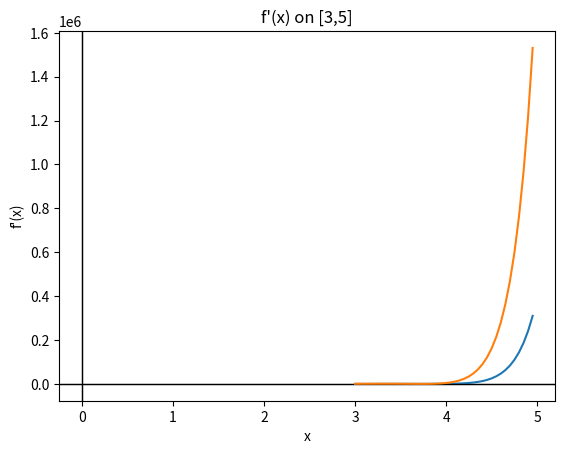

Write the Python code that produced this figure.
# import libraries
import math
import scipy
from scipy import special
import numpy as np
import matplotlib.pyplot as plt
        
def driver():
    x = np.arange(3,5,.05)
    f = lambda x: np.exp(3*x)-27*x**6+27*x**4*np.exp(x)-9*x**2*np.exp(2*x)
    fp = lambda x: 3*np.exp(3*x)-162*x**5+ (27*x**4*np.exp(x) +108*x**3*np.exp(x)) - (18*x**2*np.exp(2*x)+ 18*x*np.exp(2*x))

    y = f(x)
    y_prime = fp(x)

    
    plt.xlabel("x")
    plt.ylabel("f(x)")
    plt.axhline(0, color = 'black', linewidth=.9)
    plt.axvline(0, color = 'black', linewidth=.9)
    plt.plot(x,y)
    plt.title("f(x) on [3,5]")
    plt.show()

    plt.xlabel("x")
    plt.ylabel("f'(x)")
    plt.axhline(0, color = 'black', linewidth=.9)
    plt.axvline(0, color = 'black', linewidth=.9)
    plt.plot(x,y_prime)
    plt.title("f'(x) on [3,5]")
    plt.show()




   
        
driver()
